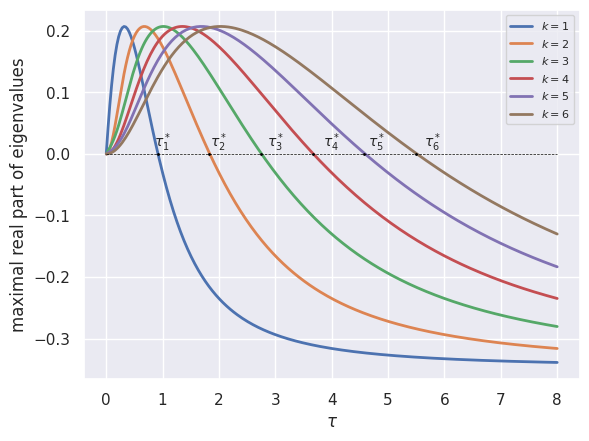

Write the Python code that produced this figure.
# -*- coding: utf-8 -*-
"""
Paper: City formation by dual migration of firms and workers
[redacted]
"""

import numpy as np
import matplotlib.pyplot as plt
import seaborn as sns
import sys
plt.rcdefaults()
sns.set(style='darkgrid')

# hyper parameters
mu = 0.6 # mu
sig = 5.0 # sigma
vn = 1.0 # realprofit sensitivity of firms
vm = 1.0 # realwage sensitivity of workers
r = 1.0 # radius of S

# transport coefficient
tau = np.linspace(0.001, 8, 256) # tau
alp = tau * (sig - 1.0) # alpha

# loop in frequency numbers
for n in [1, 2, 3, 4, 5, 6]: # list of frequency number
    
    # compute Z_k: transport index
    if n % 2 == 0:# for even frequency
        Z = (
            (np.power(alp, 2.0) * np.power(r, 2.0))
            / (np.power(float(n), 2.0) + np.power(alp, 2.0) * np.power(r, 2.0))
            )
    else: # for odd frequency
        Z = (
            (np.power(alp, 2.0) * np.power(r, 2.0) 
             * (1.0 + np.exp(- alp * r * np.pi))) 
            / ((np.power(float(n), 2.0) + np.power(alp, 2.0) * np.power(r, 2.0))
               * (1.0 - np.exp(- alp * r * np.pi)))
            )
    
    # determinat of linear operator
    det = 1.0 - (mu / sig) * Z - ((sig - 1.0) / sig) * np.power(Z, 2.0)
    
    # compute discriminant of the characteristic polynomial
    A = (
        (1.0 
         + (mu / (sig - 1.0)) * Z 
         - (1.0 + (np.power(mu, 2.0) / (sig - 1.0)))
         * np.power(Z, 2.0)) / det
        )
    B = - np.power(mu * Z - 1.0, 2.0) / det
    b = (
        - (vn * mu * ((A / sig) - 1.0)
           + vm * B)
        ) # b in quadratic polynomial
    c = - vn * vm * mu * (A + B) # c in quadratic polynomial
    D = np.power(b, 2.0) - 4.0 * c # discriminant
    
    # If it has complex solutions then stop
    if np.any(D < 0) == True:
        print("D < 0")
        sys.exit()
    else:
        pass
    
    # larger eigenvalue
    larger_ev = (- b + np.sqrt(D)) / 2.0
    
    # smaller eigenvalue
    # smaller_ev = (-b - np.sqrt(D)) / 2.0
    
    # plot larger eigenvalue
    plt.plot(tau, larger_ev, linewidth=2, label=r"$k={}$".format(int(n)))

# plot centerline
zr = np.zeros(len(tau))
plt.plot(tau, zr, color="black", linewidth=0.5, linestyle="dashed") # center line

# plot critical points
plt.plot(0.9149602289091033, 0, 'o', markersize=1, color="black")
plt.text(1, 0, r"$\tau_1^*$", ha="center", va="bottom", fontsize=10)

plt.plot(1.8301475162541556, 0, 'o', markersize=1, color="black")
plt.text(2, 0, r"$\tau_2^*$", ha="center", va="bottom", fontsize=10)

plt.plot(2.745221274381233, 0, 'o', markersize=1, color="black")
plt.text(3, 0, r"$\tau_3^*$", ha="center", va="bottom", fontsize=10)

plt.plot(3.6602950325083112, 0, 'o', markersize=1, color="black")
plt.text(4, 0, r"$\tau_4^*$", ha="center", va="bottom", fontsize=10)

plt.plot(4.575368790635389, 0, 'o', markersize=1, color="black")
plt.text(4.8, 0, r"$\tau_5^*$", ha="center", va="bottom", fontsize=10)

plt.plot(5.490442548762466, 0, 'o', markersize=1, color="black")
plt.text(5.8, 0, r"$\tau_6^*$", ha="center", va="bottom", fontsize=10)

# labels
plt.xlabel(r"$\tau$")
plt.ylabel("maximal real part of eigenvalues")

# legends
plt.legend(fontsize=8, loc="upper right")
plt.savefig("eigens.png", format="png", dpi=300)
